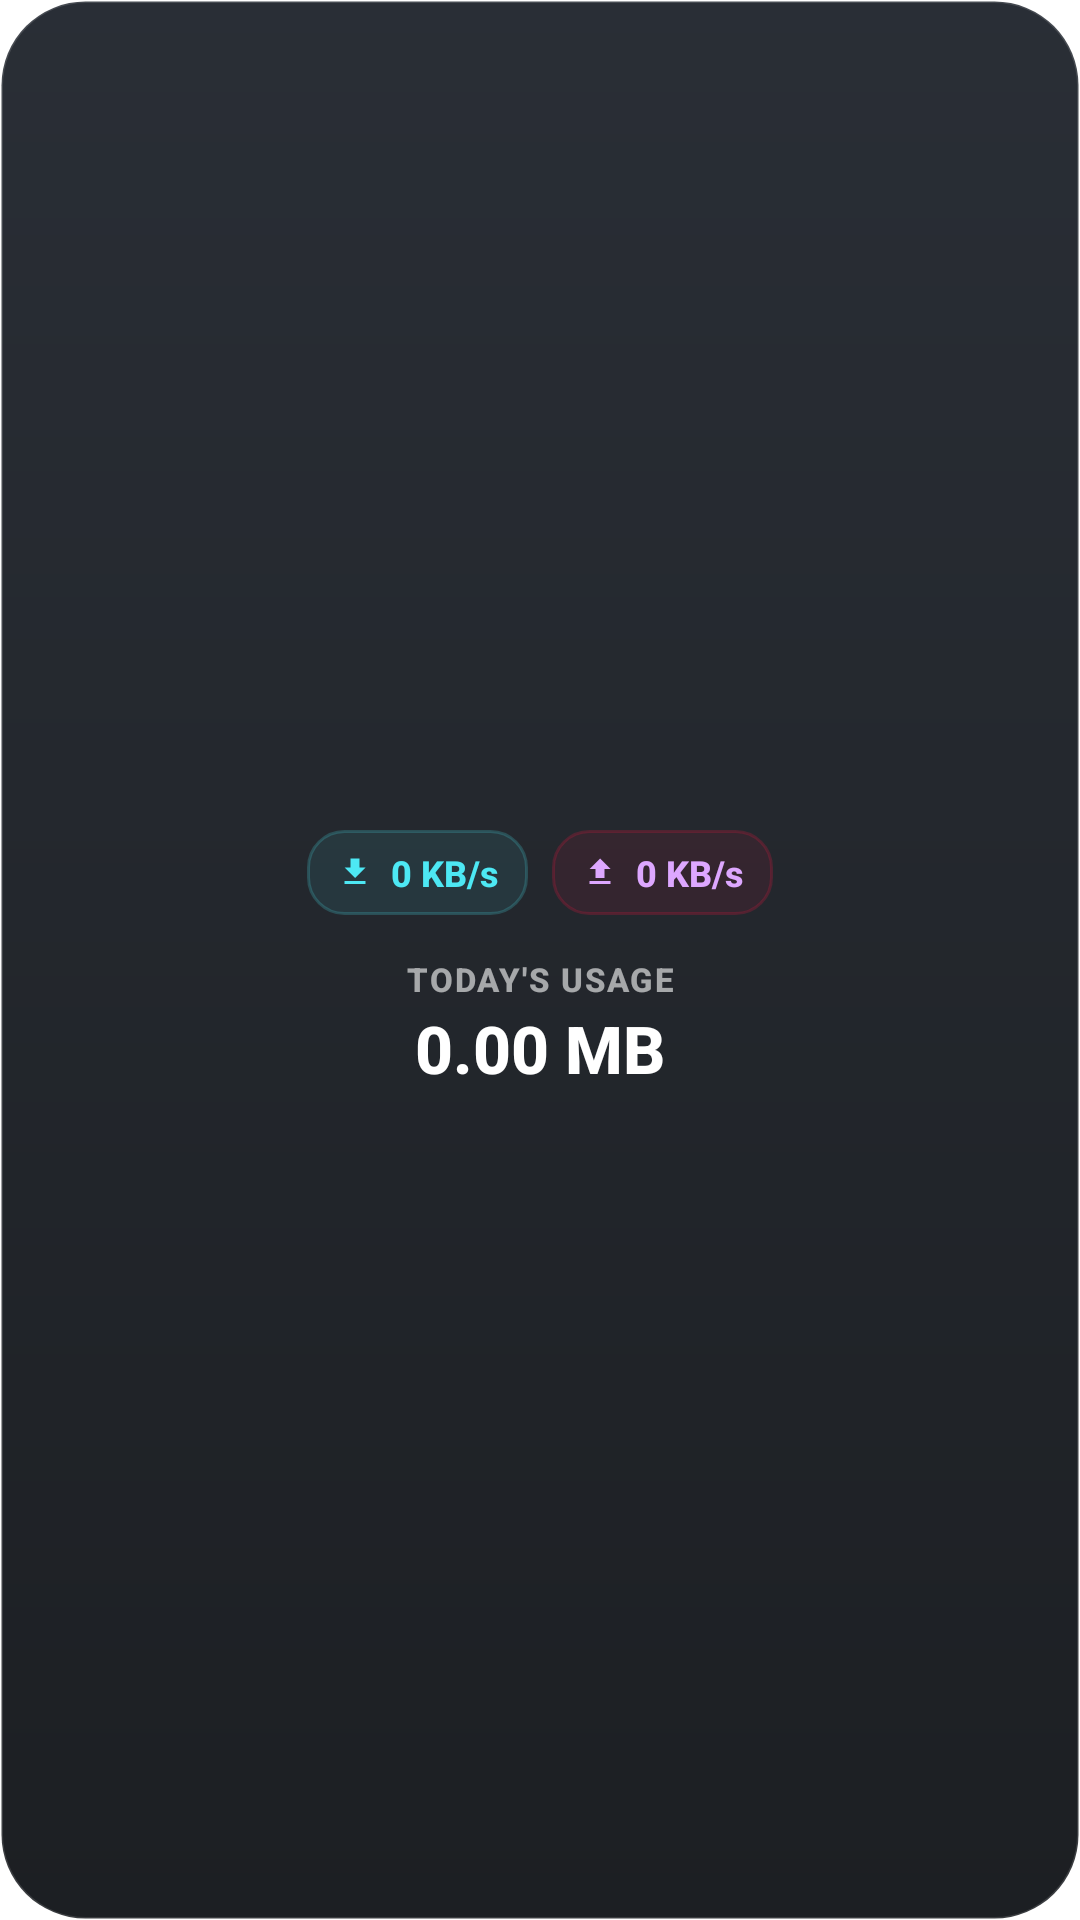

This screen was rendered from an Android layout file. Write that file and the resources it references.
<!-- AndroidManifest.xml: application theme Theme.App.Starting -->
<!-- res/layout/widget_speed_usage.xml -->
<?xml version="1.0" encoding="utf-8"?>
<LinearLayout xmlns:android="http://schemas.android.com/apk/res/android"
    android:id="@+id/widget_container"
    android:layout_width="match_parent"
    android:layout_height="match_parent"
    android:orientation="vertical"
    android:padding="16dp"
    android:background="@drawable/widget_background"
    android:gravity="center">

    
    <LinearLayout
        android:id="@+id/widget_speed_layout"
        android:layout_width="match_parent"
        android:layout_height="wrap_content"
        android:orientation="horizontal"
        android:baselineAligned="false"
        android:gravity="center"
        android:layout_marginBottom="14dp">

        
        <LinearLayout
            android:layout_width="wrap_content"
            android:layout_height="wrap_content"
            android:orientation="horizontal"
            android:gravity="center_vertical"
            android:paddingStart="10dp"
            android:paddingEnd="10dp"
            android:paddingTop="6dp"
            android:paddingBottom="6dp"
            android:layout_marginEnd="8dp"
            android:background="@drawable/widget_badge_down">

            <ImageView
                android:layout_width="12dp"
                android:layout_height="12dp"
                android:src="@drawable/ic_arrow_down_green"
                android:contentDescription="@string/desc_download" />
            <TextView
                android:id="@+id/widget_text_down"
                android:layout_width="wrap_content"
                android:layout_height="wrap_content"
                android:layout_marginStart="6dp"
                android:text="@string/placeholder_speed"
                android:textColor="#4DE8F4"
                android:textSize="12sp"
                android:textStyle="bold"
                android:fontFamily="sans-serif-medium"
                android:maxLines="1"
                android:ellipsize="end"/>
        </LinearLayout>

        
        <LinearLayout
            android:layout_width="wrap_content"
            android:layout_height="wrap_content"
            android:orientation="horizontal"
            android:gravity="center_vertical"
            android:paddingStart="10dp"
            android:paddingEnd="10dp"
            android:paddingTop="6dp"
            android:paddingBottom="6dp"
            android:background="@drawable/widget_badge_up">
            <ImageView
                android:layout_width="12dp"
                android:layout_height="12dp"
                android:src="@drawable/ic_arrow_up_red"
                android:contentDescription="@string/desc_upload" />
            <TextView
                android:id="@+id/widget_text_up"
                android:layout_width="wrap_content"
                android:layout_height="wrap_content"
                android:layout_marginStart="6dp"
                android:text="@string/placeholder_speed"
                android:textColor="#DDA7FF"
                android:textSize="12sp"
                android:textStyle="bold"
                android:fontFamily="sans-serif-medium"
                android:maxLines="1"
                android:ellipsize="end"/>
        </LinearLayout>
    </LinearLayout>

    
    <LinearLayout
        android:layout_width="wrap_content"
        android:layout_height="wrap_content"
        android:orientation="vertical"
        android:gravity="center">

        <TextView
            android:id="@+id/widget_label_usage"
            android:layout_width="wrap_content"
            android:layout_height="wrap_content"
            android:text="@string/label_todays_usage"
            android:textColor="#99FFFFFF"
            android:textSize="11sp"
            android:textStyle="bold"
            android:textAllCaps="true"
            android:letterSpacing="0.06"
            android:fontFamily="sans-serif-medium"
            android:gravity="center"
            android:layout_marginBottom="4dp"/>

        <TextView
            android:id="@+id/widget_text_usage"
            android:layout_width="wrap_content"
            android:layout_height="wrap_content"
            android:text="@string/placeholder_usage"
            android:textColor="#FFFFFF"
            android:textSize="22sp"
            android:textStyle="bold"
            android:fontFamily="sans-serif-medium"
            android:includeFontPadding="false"
            android:gravity="center"/>
    </LinearLayout>

</LinearLayout>
<!-- resources referenced by this layout -->
<resources>
  <!-- drawable ic_arrow_down_green (drawable) -->
  <vector xmlns:android="http://schemas.android.com/apk/res/android"
      android:width="12dp"
      android:height="12dp"
      android:viewportWidth="24"
      android:viewportHeight="24">
      <path
          android:fillColor="#4DE8F4"
          android:pathData="M19,9h-4V3H9v6H5l7,7 7,-7zM5,18v2h14v-2H5z"/>
  </vector>
  <!-- drawable ic_arrow_up_red (drawable) -->
  <vector xmlns:android="http://schemas.android.com/apk/res/android"
      android:width="12dp"
      android:height="12dp"
      android:viewportWidth="24"
      android:viewportHeight="24">
      <path
          android:fillColor="#DDA7FF"
          android:pathData="M9,16h6v-6h4l-7,-7 -7,7h4v6zM5,18v2h14v-2H5z"/>
  </vector>
  <!-- drawable widget_background (drawable) -->
  <?xml version="1.0" encoding="utf-8"?>
  <shape xmlns:android="http://schemas.android.com/apk/res/android">
      
      <gradient
          android:startColor="#F21E232B"
          android:endColor="#F2101317"
          android:angle="270" />
      
      <stroke
          android:width="1dp"
          android:color="#22FFFFFF" />
      
      <corners android:radius="28dp" />
  </shape>
  <!-- drawable widget_badge_down (drawable) -->
  <?xml version="1.0" encoding="utf-8"?>
  <shape xmlns:android="http://schemas.android.com/apk/res/android">
      
      <solid android:color="#144DE8F4" />
      
      <stroke
          android:width="1dp"
          android:color="#334DE8F4" />
      <corners android:radius="12dp" />
  </shape>
  <!-- drawable widget_badge_up (drawable) -->
  <?xml version="1.0" encoding="utf-8"?>
  <shape xmlns:android="http://schemas.android.com/apk/res/android">
      
      <solid android:color="#14FF1744" />
      
      <stroke
          android:width="1dp"
          android:color="#33FF1744" />
      <corners android:radius="12dp" />
  </shape>
  <string name="desc_download">Download speed</string>
  <string name="desc_upload">Upload speed</string>
  <string name="label_todays_usage">Today\'s usage</string>
  <string name="placeholder_speed" translatable="false">0 KB/s</string>
  <string name="placeholder_usage" translatable="false">0.00 MB</string>
  <style name="Theme.App.Starting" parent="Theme.SplashScreen">
          
          <item name="windowSplashScreenBackground">#1A1B1E</item>
          
          <item name="windowSplashScreenAnimatedIcon">@drawable/ic_launcher_foreground</item>
          
          <item name="postSplashScreenTheme">@style/Theme.FlowMeter</item>
      </style>
  <!-- drawable ic_launcher_foreground: vector/xml drawable (drawable, 2093 chars, omitted) -->
  <style name="Theme.FlowMeter" parent="Theme.MaterialComponents.Light.NoActionBar">
          <item name="android:statusBarColor">@android:color/transparent</item>
          <item name="android:navigationBarColor">@android:color/transparent</item>
      </style>
</resources>
